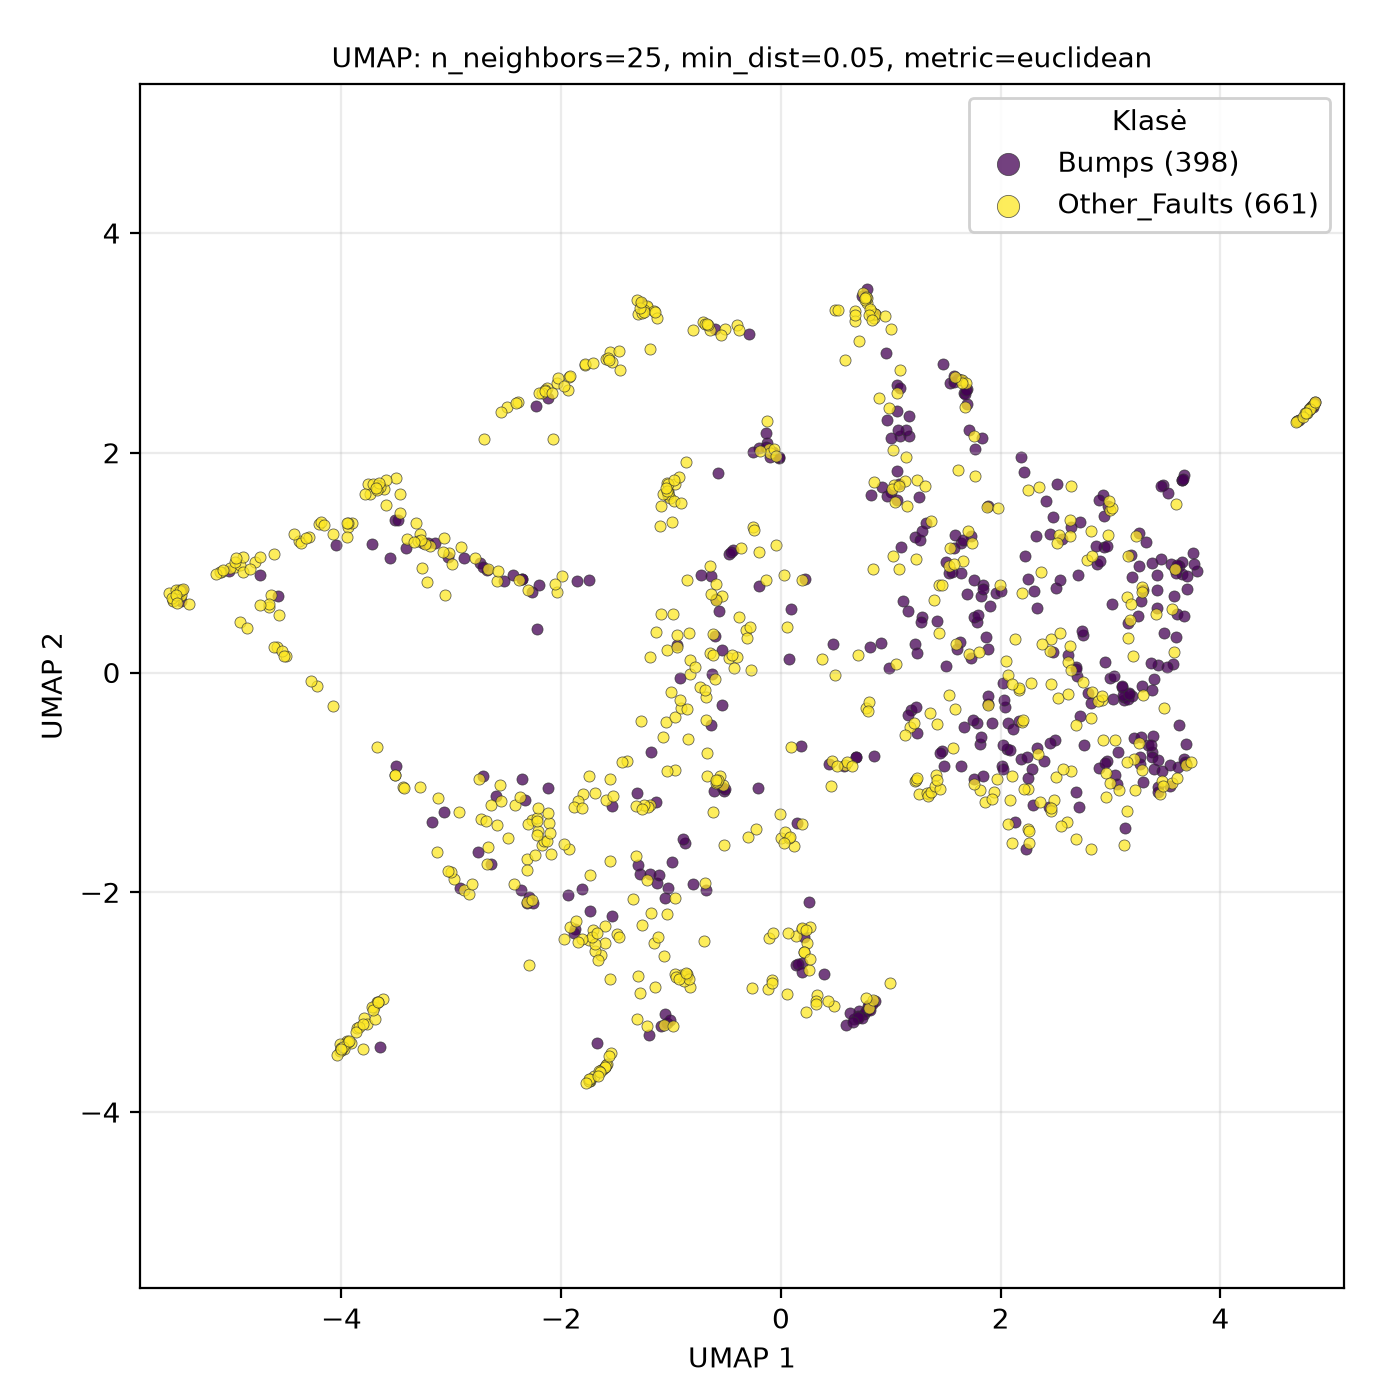

Data behind this chart, as committed beside it:
UMAP1, UMAP2, class
2.825, -1.606, Other_Faults
-1.491, -2.382, Other_Faults
2.64, -0.8925, Other_Faults
1.627, 0.2794, Bumps
2.633, 1.24, Other_Faults
2.167, -0.1577, Other_Faults
-4.048, 1.161, Bumps
0.8033, -3.024, Bumps
-1.298, 3.267, Other_Faults
3.202, 0.1506, Other_Faults
3.223, -1.067, Other_Faults
2.936, 1.138, Bumps
3.608, 0.5326, Bumps
-2.972, -1.883, Other_Faults
-0.9662, -0.8867, Other_Faults
-0.6771, -0.7363, Other_Faults
2.166, -0.4409, Bumps
2.958, -1.133, Other_Faults
3.211, -0.7895, Other_Faults
-1.538, 2.823, Other_Faults
-1.203, -3.297, Bumps
-1.064, -3.206, Other_Faults
-1.033, 1.72, Other_Faults
-0.911, -2.75, Other_Faults
-5.386, 0.6233, Other_Faults
4.805, 2.391, Other_Faults
0.8033, -3.057, Other_Faults
-2.315, -2.101, Bumps
2.441, -1.227, Bumps
-4.584, 0.2361, Other_Faults
1.525, 0.9708, Other_Faults
3.595, 0.3208, Bumps
-3.002, -1.818, Other_Faults
0.7148, -3.082, Bumps
0.3693, 0.1215, Other_Faults
-3.676, -2.998, Other_Faults
-0.02135, 1.951, Bumps
-3.966, -3.37, Other_Faults
-0.2508, 1.326, Other_Faults
1.317, 1.359, Bumps
0.5779, -0.8539, Bumps
-3.858, -3.233, Other_Faults
2.056, -0.6994, Bumps
1.669, 2.545, Bumps
-4.207, 1.351, Other_Faults
0.147, -1.371, Bumps
2.197, -0.4469, Other_Faults
-1.031, 1.653, Other_Faults
3.682, -0.8424, Other_Faults
-3.466, 1.453, Other_Faults
-2.122, 2.496, Bumps
-1.06, -2.581, Other_Faults
1.417, 0.4693, Bumps
0.49, 3.3, Other_Faults
-0.2038, 2.043, Bumps
1.964, -0.9687, Other_Faults
4.819, 2.406, Other_Faults
-1.13, -1.911, Bumps
3.167, -0.1875, Bumps
-3.317, 1.361, Other_Faults
... 999 more rows
